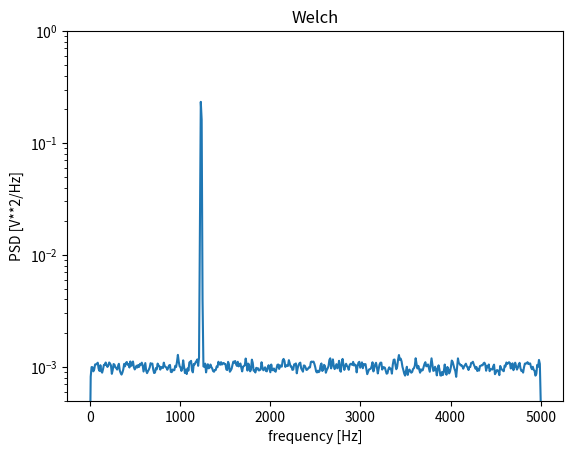
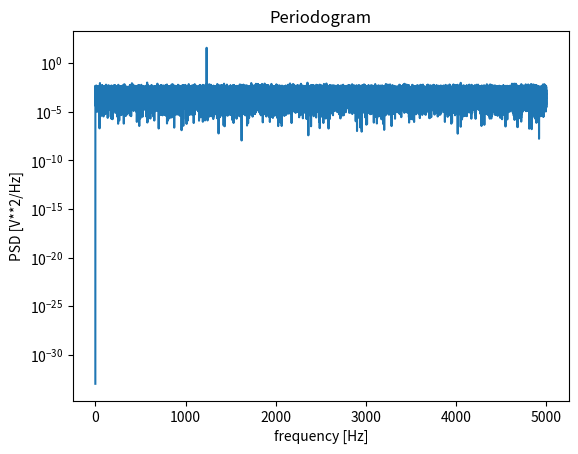

These figures' Python source, in order:
from scipy import signal
import matplotlib.pyplot as plt
import numpy as np

fs = 10e3
N = 1e5
amp = 2*np.sqrt(2)
freq = 1234.0
noise_power = 0.001 * fs / 2
time = np.arange(N) / fs
x = amp*np.sin(2*np.pi*freq*time)
x += np.random.normal(scale=np.sqrt(noise_power), size=time.shape)

f, Pxx_den = signal.welch(x, fs, nperseg=1024)
fig0 = plt.figure()
plt.semilogy(f, Pxx_den)
plt.ylim([0.5e-3, 1])
plt.xlabel('frequency [Hz]')
plt.ylabel('PSD [V**2/Hz]')
plt.title("Welch")

fig1= plt.figure()
f, Pxx_den = signal.periodogram(x, fs)
plt.semilogy(f, Pxx_den)
plt.xlabel('frequency [Hz]')
plt.ylabel('PSD [V**2/Hz]')
plt.title("Periodogram")
plt.show()


